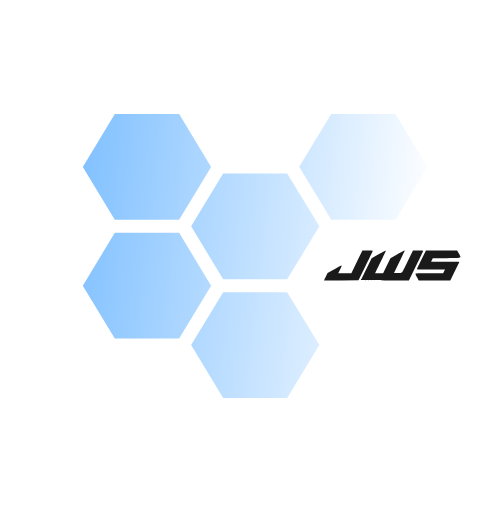
t = 0.00 s
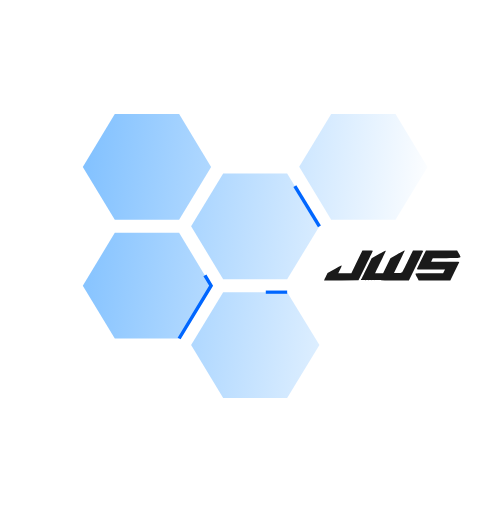
t = 1.20 s
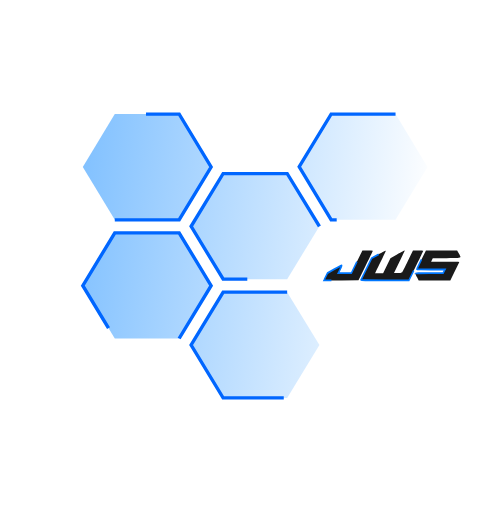
t = 2.40 s
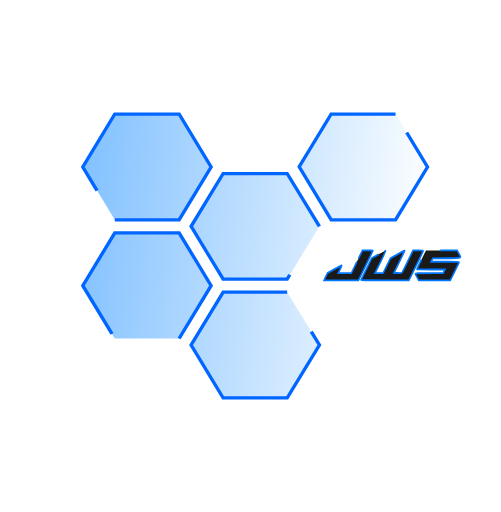
t = 3.60 s
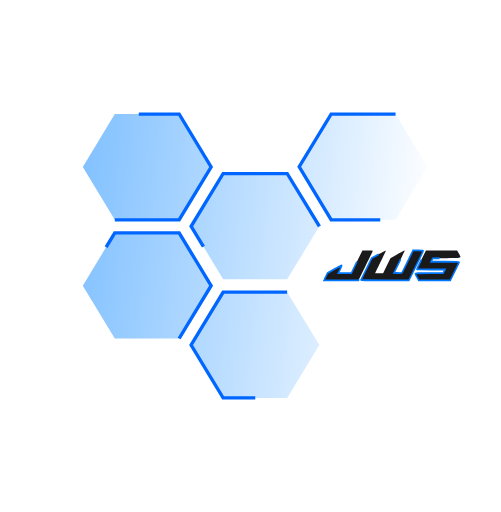
t = 4.80 s
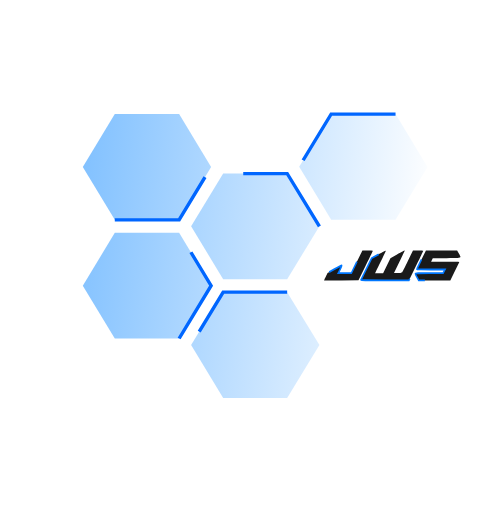
t = 6.00 s

The animated SVG that drew these frames (rendered in a browser with its animation timeline set to each time). Animation: 9 CSS @keyframes rules; one cycle of 7.20 s, repeats indefinitely.

<svg xmlns="http://www.w3.org/2000/svg" xmlns:svg="http://www.w3.org/2000/svg" xmlns:xlink="http://www.w3.org/1999/xlink" id="Layer_1" width="377.555" height="385.727" x="0" y="0" version="1.1" viewBox="0 0 377.555 385.727" xml:space="preserve"><metadata id="metadata188"/><defs id="defs186"><linearGradient id="linearGradient8694" x1="-506.288" x2="490.369" y1="135.105" y2="244.6" gradientUnits="userSpaceOnUse" xlink:href="#linearGradient8692"/><linearGradient id="linearGradient8692"><stop style="stop-color:#0684ff;stop-opacity:1" id="stop943" offset="0"/><stop style="stop-color:#0684ff;stop-opacity:0" id="stop945" offset="1"/></linearGradient><linearGradient id="linearGradient2174" x1="-506.288" x2="490.369" y1="135.105" y2="244.6" gradientUnits="userSpaceOnUse" xlink:href="#linearGradient8692"/><linearGradient id="linearGradient2176" x1="-506.288" x2="490.369" y1="135.105" y2="244.6" gradientUnits="userSpaceOnUse" xlink:href="#linearGradient8692"/><linearGradient id="linearGradient2178" x1="-506.288" x2="490.369" y1="135.105" y2="244.6" gradientUnits="userSpaceOnUse" xlink:href="#linearGradient8692"/><linearGradient id="linearGradient2180" x1="-506.288" x2="490.369" y1="135.105" y2="244.6" gradientUnits="userSpaceOnUse" xlink:href="#linearGradient8692"/><linearGradient id="linearGradient2182" x1="-506.288" x2="490.369" y1="135.105" y2="244.6" gradientUnits="userSpaceOnUse" xlink:href="#linearGradient8692"/><linearGradient id="linearGradient2184" x1="-506.288" x2="490.369" y1="135.105" y2="244.6" gradientUnits="userSpaceOnUse" xlink:href="#linearGradient8692"/><linearGradient id="linearGradient2186" x1="-506.288" x2="490.369" y1="135.105" y2="244.6" gradientUnits="userSpaceOnUse" xlink:href="#linearGradient8692"/></defs><g transform="matrix(0.53103161,0,0,0.50471994,62.401925,69.409144)" style="fill:url(#linearGradient8694);fill-opacity:1;stroke:#06f;stroke-width:4.84023;stroke-miterlimit:4;stroke-dasharray:none;stroke-opacity:1" id="g263"><g style="fill:url(#linearGradient2186);fill-opacity:1;stroke:#06f;stroke-width:4.84023;stroke-miterlimit:4;stroke-dasharray:none;stroke-opacity:1" id="g261"><g style="fill:url(#linearGradient2184);fill-opacity:1;stroke:#06f;stroke-width:4.84023;stroke-miterlimit:4;stroke-dasharray:none;stroke-opacity:1" id="g259"><path style="fill:url(#linearGradient2174);fill-opacity:1;stroke:#06f;stroke-width:4.84023;stroke-miterlimit:4;stroke-opacity:1" id="polygon249" d="M136.7,367.7L182.1,288.9L136.7,210L45.4,210L0,288.9L45.4,367.7Z" class="bsBbRVrQ_0"/><path style="fill:url(#linearGradient2176);fill-opacity:1;stroke:#06f;stroke-width:4.84023;stroke-miterlimit:4;stroke-opacity:1" id="polygon251" d="M335.8,200.3L290,121.5L199.2,121.5L153.7,200.3L199.2,279.2L290,279.2Z" class="bsBbRVrQ_1"/><path style="fill:url(#linearGradient2178);fill-opacity:1;stroke:#06f;stroke-width:4.84023;stroke-miterlimit:4;stroke-opacity:1" id="polygon253" d="M290,298.6L199.2,298.6L153.7,377.4L199.2,456.6L290,456.6L335.8,377.4Z" class="bsBbRVrQ_2"/><path style="fill:url(#linearGradient2180);fill-opacity:1;stroke:#06f;stroke-width:4.84023;stroke-miterlimit:4;stroke-opacity:1" id="polygon255" d="M45.4,190.6L136.7,190.6L182.1,111.8L136.7,32.6L45.4,32.6L0,111.8Z" class="bsBbRVrQ_3"/><path style="fill:url(#linearGradient2182);fill-opacity:1;stroke:#06f;stroke-width:4.84023;stroke-miterlimit:4;stroke-opacity:1" id="polygon257" d="M443.8,32.6L352.5,32.6L307.1,111.4L352.5,190.6L443.8,190.6L489.2,111.8Z" class="bsBbRVrQ_4"/></g></g></g><g id="g1489" fill="#000" stroke="none" transform="matrix(0.02689119,0,0,-0.03424314,244.21115,211.2503)" style="mix-blend-mode:normal;fill:#1a1a1a;fill-opacity:1;stroke:#07f;stroke-width:41.3573;stroke-miterlimit:4;stroke-dasharray:none;stroke-opacity:1"><path id="path1483" d="M 920,410 765,160 H 582 398 l 23,38 c 13,20 36,57 51,82 16,25 25,46 20,48 -5,1 -96,-35 -202,-82 L 98,162 60,102 C 39,69 17,33 11,21 L -1,0 h 483 l 483,1 200,321 c 110,177 202,325 203,330 2,4 -63,8 -145,8 h -148 z" style="fill:#1a1a1a;fill-opacity:1;stroke:#07f;stroke-width:41.3573;stroke-miterlimit:4;stroke-opacity:1" class="bsBbRVrQ_5"/><path id="path1485" d="M 1529,573 1333,488 1189,257 C 1110,131 1041,21 1037,13 1030,2 1140,0 1704,0 h 674 l 201,321 c 111,176 201,325 201,330 0,5 -62,9 -144,9 H 2492 L 2345,423 c -81,-131 -153,-244 -160,-251 -8,-9 -41,-12 -118,-10 l -107,3 146,235 c 80,129 148,241 151,248 7,16 -2,13 -224,-85 L 1860,487 1757,324 1655,160 h -113 -112 l 48,78 c 215,342 253,405 250,412 -2,5 -91,-30 -199,-77 z" style="fill:#1a1a1a;fill-opacity:1;stroke:#07f;stroke-width:41.3573;stroke-miterlimit:4;stroke-opacity:1" class="bsBbRVrQ_6"/><path id="path1487" d="m 2730,458 c -69,-111 -126,-205 -128,-210 -2,-4 175,-8 392,-8 h 396 l -26,-40 -27,-40 h -388 c -305,0 -389,-3 -389,-12 0,-7 21,-43 46,-81 l 46,-67 h 443 443 l 126,201 c 69,110 126,202 126,205 0,2 -178,4 -395,4 h -395 l 23,38 24,37 387,3 c 447,3 422,-6 340,108 l -45,64 h -437 -437 z" style="fill:#1a1a1a;fill-opacity:1;stroke:#07f;stroke-width:41.3573;stroke-miterlimit:4;stroke-opacity:1" class="bsBbRVrQ_7"/></g><style data-made-with="vivus-instant">@keyframes bsBbRVrQ_fade{0%,94.44444444444444%{stroke-opacity:1}}@keyframes bsBbRVrQ_draw_0{11.11111111111111%{stroke-dashoffset:548}38.88888888888889%{stroke-dashoffset:0}}@keyframes bsBbRVrQ_draw_1{13.095238095238097%{stroke-dashoffset:548}40.87301587301588%{stroke-dashoffset:0}}@keyframes bsBbRVrQ_draw_2{15.07936507936508%{stroke-dashoffset:548}42.85714285714286%{stroke-dashoffset:0}}@keyframes bsBbRVrQ_draw_3{17.06349206349206%{stroke-dashoffset:549}44.841269841269835%{stroke-dashoffset:0}}@keyframes bsBbRVrQ_draw_4{19.04761904761905%{stroke-dashoffset:549}46.82539682539682%{stroke-dashoffset:0}}@keyframes bsBbRVrQ_draw_5{21.03174603174603%{stroke-dashoffset:3795}48.80952380952381%{stroke-dashoffset:0}}@keyframes bsBbRVrQ_draw_6{23.015873015873016%{stroke-dashoffset:6382}50.79365079365079%{stroke-dashoffset:0}}@keyframes bsBbRVrQ_draw_7{25%{stroke-dashoffset:6394}52.77777777777778%{stroke-dashoffset:0}}.bsBbRVrQ_0{animation:bsBbRVrQ_draw_0 7200ms linear 0ms infinite,bsBbRVrQ_fade 7200ms linear 0ms infinite}.bsBbRVrQ_0,.bsBbRVrQ_1,.bsBbRVrQ_2{stroke-dasharray:547 549;stroke-dashoffset:548}.bsBbRVrQ_1{animation:bsBbRVrQ_draw_1 7200ms linear 0ms infinite,bsBbRVrQ_fade 7200ms linear 0ms infinite}.bsBbRVrQ_2{animation:bsBbRVrQ_draw_2 7200ms linear 0ms infinite,bsBbRVrQ_fade 7200ms linear 0ms infinite}.bsBbRVrQ_3,.bsBbRVrQ_4{stroke-dasharray:548 550;stroke-dashoffset:549;animation:bsBbRVrQ_draw_3 7200ms linear 0ms infinite,bsBbRVrQ_fade 7200ms linear 0ms infinite}.bsBbRVrQ_4{animation:bsBbRVrQ_draw_4 7200ms linear 0ms infinite,bsBbRVrQ_fade 7200ms linear 0ms infinite}.bsBbRVrQ_5{stroke-dasharray:3794 3796;stroke-dashoffset:3795;animation:bsBbRVrQ_draw_5 7200ms linear 0ms infinite,bsBbRVrQ_fade 7200ms linear 0ms infinite}.bsBbRVrQ_6{stroke-dasharray:6381 6383;stroke-dashoffset:6382;animation:bsBbRVrQ_draw_6 7200ms linear 0ms infinite,bsBbRVrQ_fade 7200ms linear 0ms infinite}.bsBbRVrQ_7{stroke-dasharray:6393 6395;stroke-dashoffset:6394;animation:bsBbRVrQ_draw_7 7200ms linear 0ms infinite,bsBbRVrQ_fade 7200ms linear 0ms infinite}</style></svg>